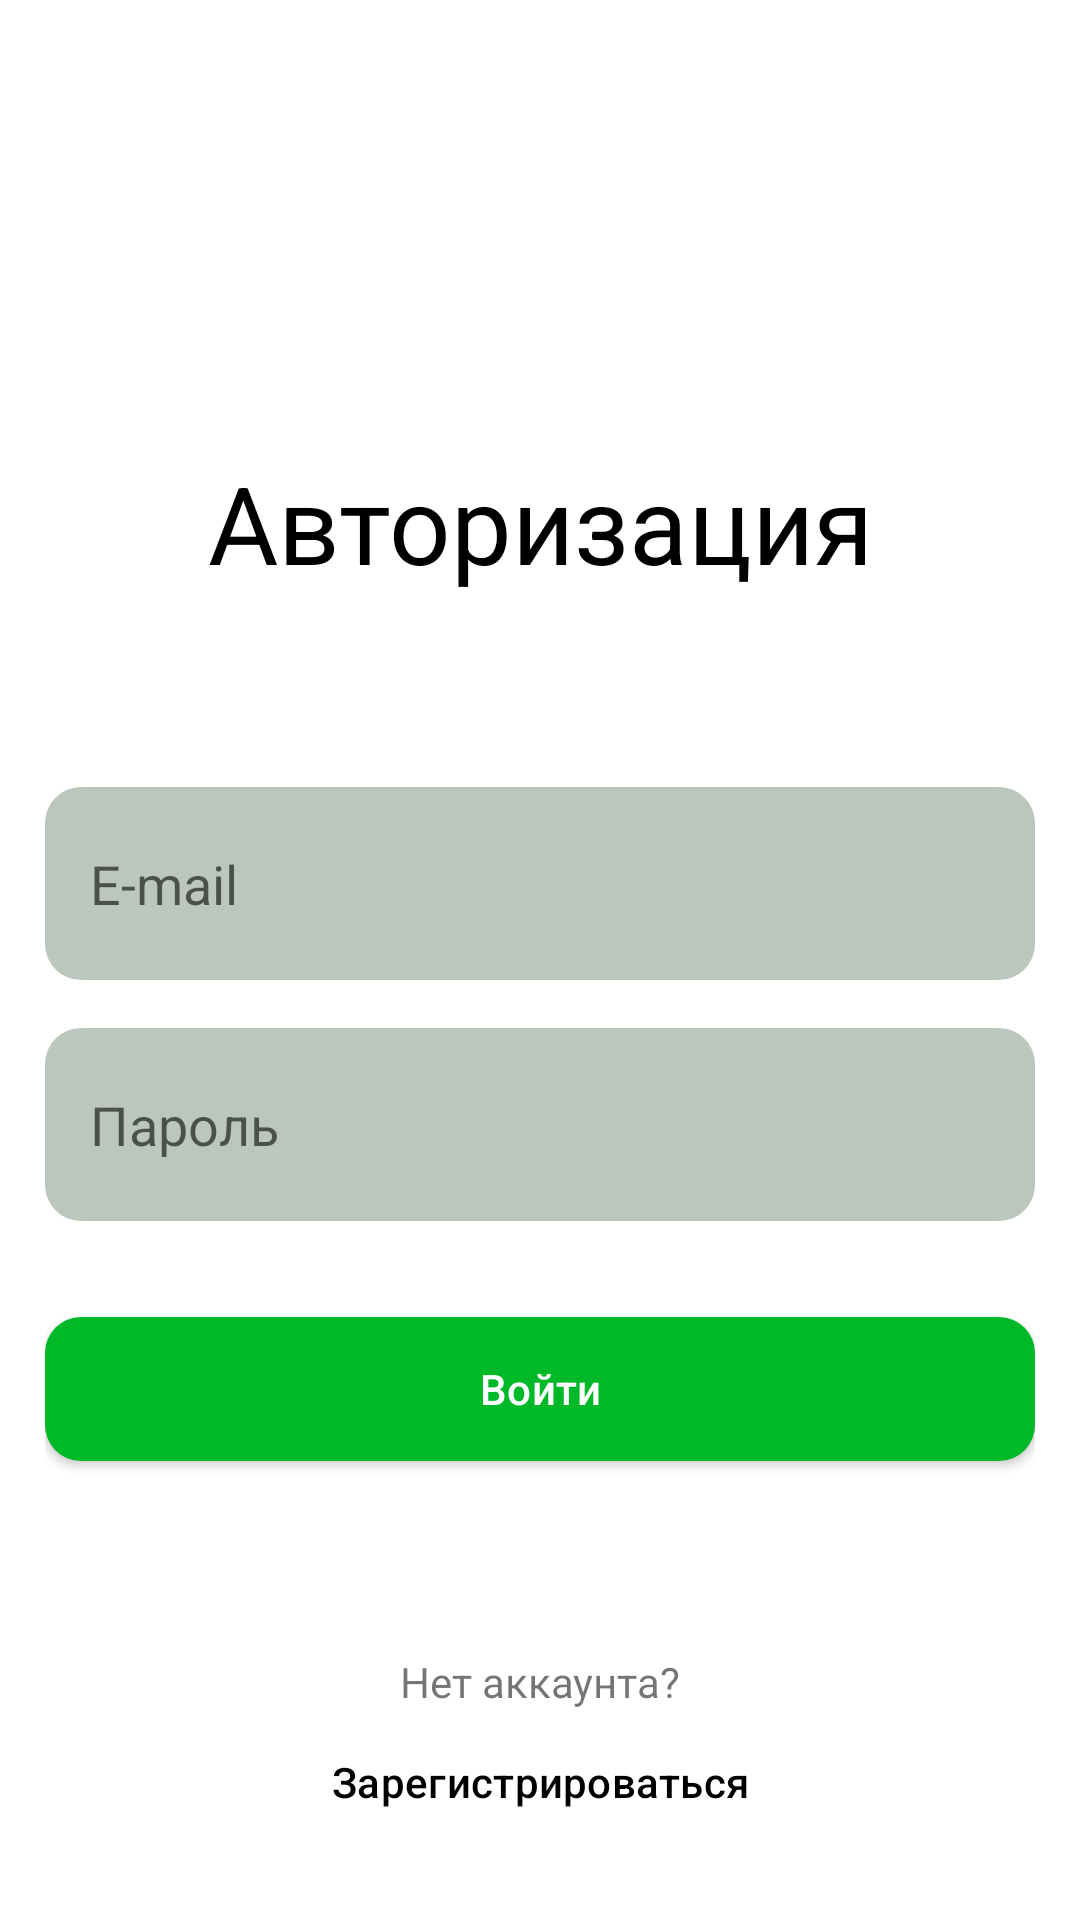

Here is an Android app screen rendered from its layout file. Give the layout XML and the strings, colors and styles it references.
<!-- AndroidManifest.xml: application theme Theme.DownWork -->
<!-- res/layout/fragment_login.xml -->
<?xml version="1.0" encoding="utf-8"?>
<LinearLayout xmlns:android="http://schemas.android.com/apk/res/android"
    xmlns:tools="http://schemas.android.com/tools"
    android:layout_width="match_parent"
    android:layout_height="match_parent"
    tools:context=".presentation.auth.LoginFragment"
    android:orientation="vertical"
    android:paddingTop="150dp"
    android:paddingStart="15dp"
    android:paddingEnd="15dp">

    <TextView
        android:layout_width="match_parent"
        android:layout_height="wrap_content"
        android:textAlignment="center"
        android:textAppearance="@style/TextAppearance.Material3.DisplaySmall"
        android:textColor="?attr/colorOnBackground"
        android:text="Авторизация"/>

    <Space
        android:layout_width="0dp"
        android:layout_height="64dp"/>

    <EditText
        android:id="@+id/email"
        android:layout_width="match_parent"
        android:layout_height="wrap_content"
        android:hint="E-mail"
        android:drawableStart="@drawable/email"
        android:drawablePadding="10dp"
        android:drawableTint="?attr/colorOnBackground"
        android:background="@drawable/edittext_background"
        android:paddingStart="15dp"
        android:paddingEnd="15dp"
        android:paddingTop="20dp"
        android:paddingBottom="20dp"/>

    <Space
        android:layout_width="0dp"
        android:layout_height="16dp"/>

    <EditText
        android:id="@+id/password"
        android:layout_width="match_parent"
        android:layout_height="wrap_content"
        android:hint="Пароль"
        android:inputType="textPassword"
        android:drawableStart="@drawable/outline_lock_24"
        android:drawablePadding="10dp"
        android:drawableTint="?attr/colorOnBackground"
        android:background="@drawable/edittext_background"
        android:paddingStart="15dp"
        android:paddingEnd="15dp"
        android:paddingTop="20dp"
        android:paddingBottom="20dp"/>

    <Space
        android:layout_width="0dp"
        android:layout_height="32dp"/>

    <androidx.appcompat.widget.AppCompatButton
        android:id="@+id/submit"
        android:layout_width="match_parent"
        android:layout_height="wrap_content"
        android:background="@drawable/button_background"
        android:text="Войти"
        android:textAllCaps="false"
        android:textColor="@color/white"
        android:textAppearance="@style/TextAppearance.Material3.TitleSmall"/>

    <Space
        android:layout_width="wrap_content"
        android:layout_height="64dp"/>

    <LinearLayout
        android:layout_width="match_parent"
        android:layout_height="wrap_content"
        android:orientation="vertical">
        <TextView
            android:layout_width="match_parent"
            android:layout_height="wrap_content"
            android:textAlignment="center"
            android:text="Нет аккаунта?"/>

        <androidx.appcompat.widget.AppCompatButton
            android:id="@+id/registrationButton"
            android:layout_width="wrap_content"
            android:layout_height="wrap_content"
            android:background="@android:color/transparent"
            android:text="Зарегистрироваться"
            android:textAllCaps="false"
            android:textColor="?attr/colorOnBackground"
            android:textAppearance="@style/TextAppearance.Material3.TitleSmall"
            android:layout_gravity="center_horizontal"/>
    </LinearLayout>


</LinearLayout>
<!-- resources referenced by this layout -->
<resources>
  <color name="white">#FFFFFFFF</color>
  <!-- drawable button_background (drawable) -->
  <?xml version="1.0" encoding="utf-8"?>
  <shape android:shape="rectangle" xmlns:android="http://schemas.android.com/apk/res/android">
      <solid android:color="@color/primaryGreen"/>
      <corners android:radius="12dp"/>
  </shape>
  <!-- drawable edittext_background (drawable) -->
  <?xml version="1.0" encoding="utf-8"?>
  <shape android:shape="rectangle" xmlns:android="http://schemas.android.com/apk/res/android">
      <solid android:color="?attr/colorSecondary"/>
      <corners android:radius="12dp"/>
  </shape>
  <style name="Theme.DownWork" parent="Theme.MaterialComponents.DayNight.NoActionBar">
          
          <item name="colorPrimary">@color/primaryGreen</item>
          <item name="colorPrimaryVariant">@color/purple_700</item>
          <item name="colorOnPrimary">@color/white</item>
          
          <item name="colorSecondary">@color/secondaryGreen</item>
          <item name="colorSecondaryVariant">@color/teal_700</item>
          <item name="colorOnSecondary">@color/black</item>
  
          <item name="colorSurface">#1A000000</item>
  
          <item name="background">@color/white</item>
          <item name="backgroundColor">@color/white</item>
  
          
          <item name="android:statusBarColor">?attr/backgroundColor</item>
          <item name="android:windowLightStatusBar">true</item>
          
      </style>
  <color name="primaryGreen">#FF00B929</color>
  <color name="purple_700">#FF3700B3</color>
  <color name="secondaryGreen">#44002E0A</color>
  <color name="teal_700">#FF018786</color>
  <color name="black">#FF000000</color>
</resources>
